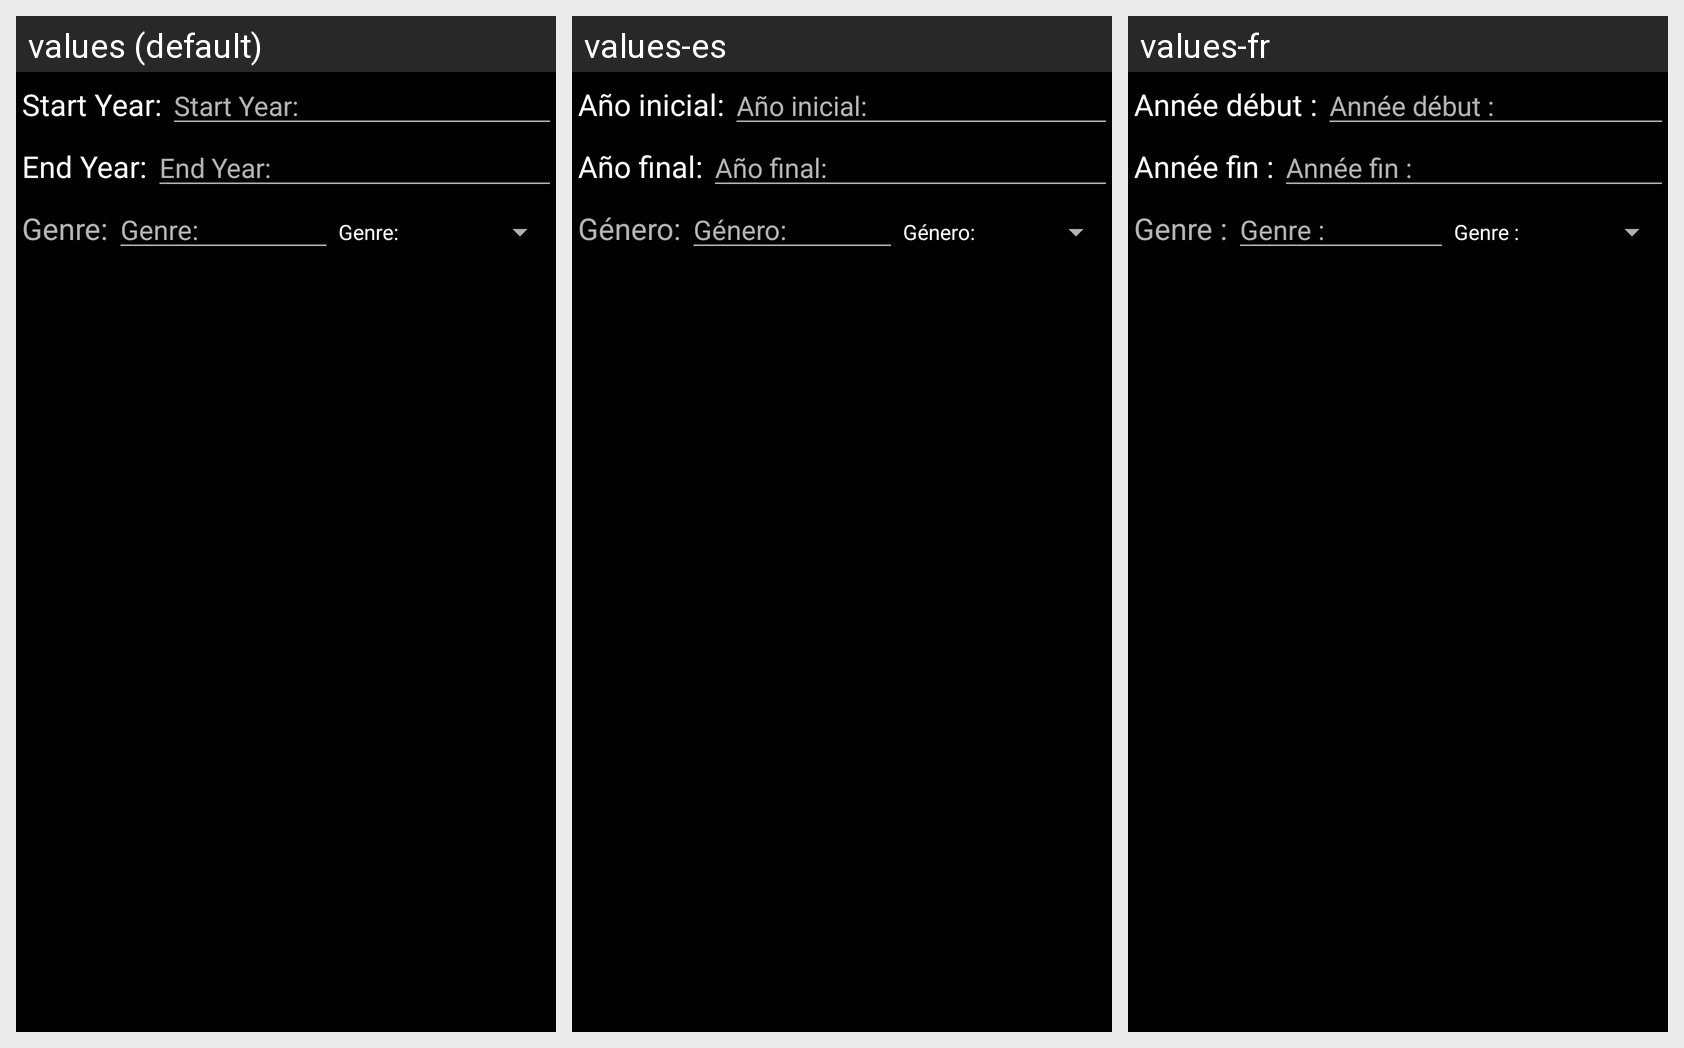

Locale-by-locale string values for the Android screen shown in this grid:
Android screen res/layout/shuffle_dialog.xml rendered under 3 locales, left to right: values (default), values-es, values-fr. Device: Nexus 5 (rendered at 1080×1920; each locale shown at half size, 540×960, under a caption strip naming it); theme Theme.SubMuxic.Startup.
Other locales in the repository, not shown: values-de, values-hu, values-nl, values-pt-rPT, values-ru, values-sv.
Strings drawn on this screen, with the default value and each locale's value (text and hints the layout hard-codes, and strings that could not be matched under every locale, appear in the picture but are not listed):

shuffle.startYear
  values: Start Year:
  values-es: Año inicial:
  values-fr: Année début :

shuffle.endYear
  values: End Year:
  values-es: Año final:
  values-fr: Année fin :

shuffle.genre
  values: Genre:
  values-es: Género:
  values-fr: Genre :
